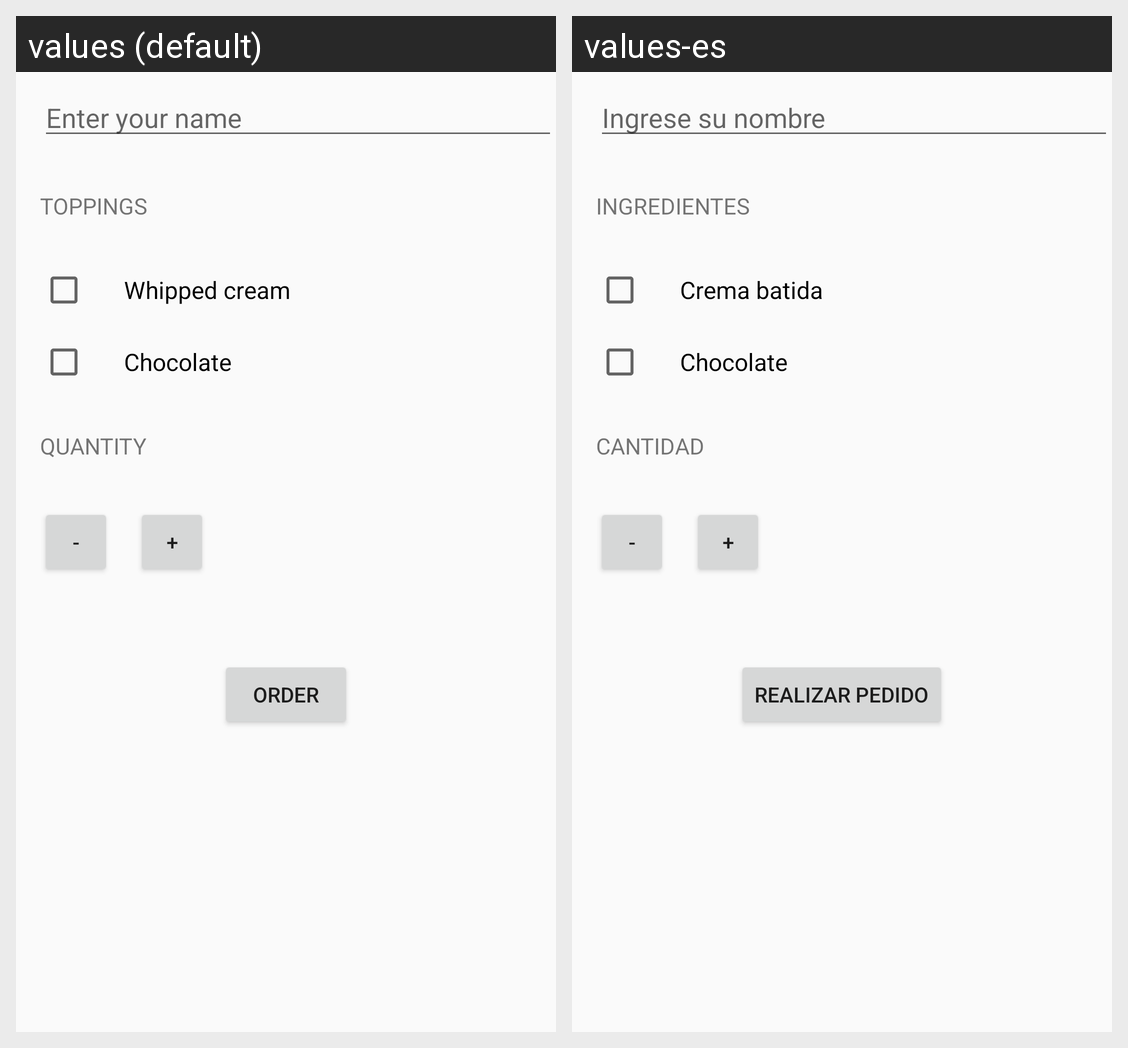

Locale-by-locale string values for the Android screen shown in this grid:
Android screen res/layout/activity_main.xml rendered under 2 locales, left to right: values (default), values-es. Device: Nexus 5 (rendered at 1080×1920; each locale shown at half size, 540×960, under a caption strip naming it); theme AppTheme.
Strings drawn on this screen, with the default value and each locale's value (text and hints the layout hard-codes, and strings that could not be matched under every locale, appear in the picture but are not listed):

enter_your_name
  values: Enter your name
  values-es: Ingrese su nombre

toppings
  values: Toppings
  values-es: Ingredientes

whipped_cream
  values: Whipped cream
  values-es: Crema batida

chocolate
  values: Chocolate
  values-es: Chocolate

quantity
  values: Quantity
  values-es: Cantidad

minusSign
  values: -
  values-es: -  [not translated; the default value is used]

plusSign
  values: +
  values-es: +  [not translated; the default value is used]

order
  values: Order
  values-es: Realizar pedido
